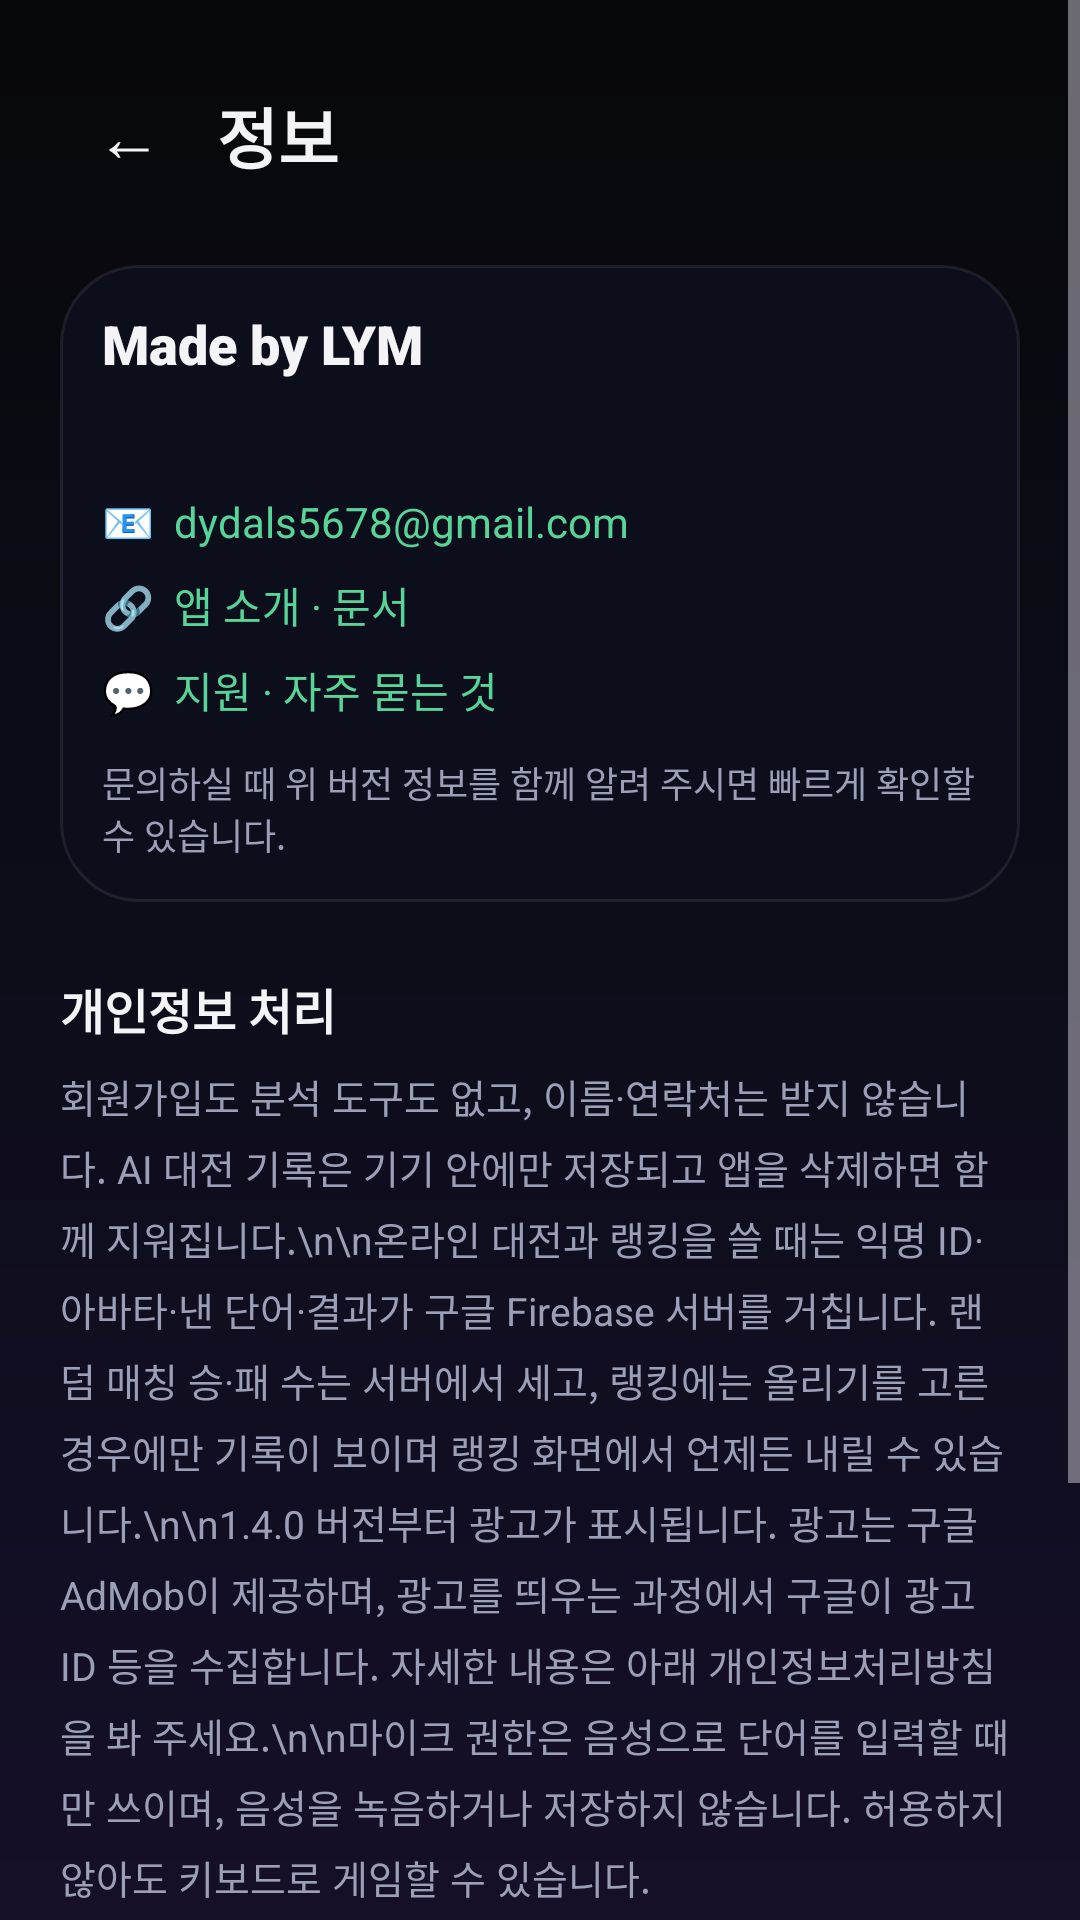

Layout XML and referenced resources for this Android screen:
<!-- AndroidManifest.xml: application theme Theme.KKeutmal -->
<!-- res/layout/activity_about.xml -->
<?xml version="1.0" encoding="utf-8"?>
<ScrollView xmlns:android="http://schemas.android.com/apk/res/android"
    xmlns:app="http://schemas.android.com/apk/res-auto"
    android:layout_width="match_parent"
    android:layout_height="match_parent"
    android:fillViewport="true"
    android:overScrollMode="never">

    <LinearLayout
        android:layout_width="match_parent"
        android:layout_height="wrap_content"
        android:orientation="vertical"
        android:padding="20dp">

        <LinearLayout
            android:layout_width="match_parent"
            android:layout_height="wrap_content"
            android:orientation="horizontal"
            android:gravity="center_vertical">

            <com.google.android.material.button.MaterialButton
                android:id="@+id/btnBack"
                style="?attr/borderlessButtonStyle"
                android:layout_width="wrap_content"
                android:layout_height="wrap_content"
                android:minWidth="0dp"
                android:text="←"
                android:textColor="@color/text_primary"
                android:textSize="22sp" />

            <TextView
                android:layout_width="0dp"
                android:layout_weight="1"
                android:layout_height="wrap_content"
                android:layout_marginStart="6dp"
                android:text="정보"
                android:textColor="@color/text_primary"
                android:textSize="22sp"
                android:fontFamily="sans-serif-black" />
        </LinearLayout>

        <LinearLayout
            android:layout_width="match_parent"
            android:layout_height="wrap_content"
            android:layout_marginTop="18dp"
            android:orientation="vertical"
            android:padding="14dp"
            android:background="@drawable/bg_input">

            <TextView
                android:layout_width="wrap_content"
                android:layout_height="wrap_content"
                android:text="Made by LYM"
                android:textColor="@color/text_primary"
                android:textSize="18sp"
                android:fontFamily="sans-serif-black" />

            <TextView
                android:id="@+id/tvVersion"
                android:layout_width="match_parent"
                android:layout_height="wrap_content"
                android:layout_marginTop="6dp"
                android:textColor="@color/text_dim"
                android:textSize="13sp"
                android:textIsSelectable="true" />

            <TextView
                android:id="@+id/tvMail"
                android:layout_width="match_parent"
                android:layout_height="wrap_content"
                android:layout_marginTop="10dp"
                android:paddingTop="4dp"
                android:paddingBottom="4dp"
                android:text="📧  dydals5678@gmail.com"
                android:textColor="@color/accent2"
                android:textSize="14sp"
                android:textIsSelectable="true" />

            <TextView
                android:id="@+id/tvDocs"
                android:layout_width="match_parent"
                android:layout_height="wrap_content"
                android:paddingTop="4dp"
                android:paddingBottom="4dp"
                android:text="🔗  앱 소개 · 문서"
                android:textColor="@color/accent2"
                android:textSize="14sp" />

            <TextView
                android:id="@+id/tvSupport"
                android:layout_width="match_parent"
                android:layout_height="wrap_content"
                android:paddingTop="4dp"
                android:paddingBottom="4dp"
                android:text="💬  지원 · 자주 묻는 것"
                android:textColor="@color/accent2"
                android:textSize="14sp" />

            <TextView
                android:layout_width="match_parent"
                android:layout_height="wrap_content"
                android:layout_marginTop="8dp"
                android:text="문의하실 때 위 버전 정보를 함께 알려 주시면 빠르게 확인할 수 있습니다."
                android:textColor="@color/text_dim"
                android:textSize="12sp" />
        </LinearLayout>

        <TextView
            android:layout_width="match_parent"
            android:layout_height="wrap_content"
            android:layout_marginTop="24dp"
            android:text="개인정보 처리"
            android:textColor="@color/text_primary"
            android:textSize="16sp"
            android:textStyle="bold" />

        <TextView
            android:layout_width="match_parent"
            android:layout_height="wrap_content"
            android:layout_marginTop="8dp"
            android:lineSpacingExtra="5dp"
            android:text="회원가입도 분석 도구도 없고, 이름·연락처는 받지 않습니다. AI 대전 기록은 기기 안에만 저장되고 앱을 삭제하면 함께 지워집니다.\n\n온라인 대전과 랭킹을 쓸 때는 익명 ID·아바타·낸 단어·결과가 구글 Firebase 서버를 거칩니다. 랜덤 매칭 승·패 수는 서버에서 세고, 랭킹에는 올리기를 고른 경우에만 기록이 보이며 랭킹 화면에서 언제든 내릴 수 있습니다.\n\n1.4.0 버전부터 광고가 표시됩니다. 광고는 구글 AdMob이 제공하며, 광고를 띄우는 과정에서 구글이 광고 ID 등을 수집합니다. 자세한 내용은 아래 개인정보처리방침을 봐 주세요.\n\n마이크 권한은 음성으로 단어를 입력할 때만 쓰이며, 음성을 녹음하거나 저장하지 않습니다. 허용하지 않아도 키보드로 게임할 수 있습니다."
            android:textColor="@color/text_dim"
            android:textSize="13sp" />

        <TextView
            android:id="@+id/tvPrivacyPolicy"
            android:layout_width="match_parent"
            android:layout_height="wrap_content"
            android:layout_marginTop="10dp"
            android:paddingTop="4dp"
            android:paddingBottom="4dp"
            android:text="📄  개인정보처리방침 전문 보기"
            android:textColor="@color/accent2"
            android:textSize="14sp" />

        <TextView
            android:layout_width="match_parent"
            android:layout_height="wrap_content"
            android:layout_marginTop="24dp"
            android:text="사용한 자료와 라이선스"
            android:textColor="@color/text_primary"
            android:textSize="16sp"
            android:textStyle="bold" />

        <LinearLayout
            android:id="@+id/creditBox"
            android:layout_width="match_parent"
            android:layout_height="wrap_content"
            android:layout_marginTop="8dp"
            android:orientation="vertical" />

        <TextView
            android:id="@+id/tvMeaningNote"
            android:layout_width="match_parent"
            android:layout_height="wrap_content"
            android:layout_marginTop="12dp"
            android:lineSpacingExtra="4dp"
            android:textColor="@color/text_dim"
            android:textSize="12sp" />

        <TextView
            android:layout_width="match_parent"
            android:layout_height="wrap_content"
            android:layout_marginTop="10dp"
            android:layout_marginBottom="24dp"
            android:lineSpacingExtra="4dp"
            android:text="효과음과 배경음악은 전부 직접 합성해 만들었습니다."
            android:textColor="@color/text_dim"
            android:textSize="12sp" />
    </LinearLayout>
</ScrollView>
<!-- resources referenced by this layout -->
<resources>
  <color name="accent2">#59D499</color>
  <color name="text_dim">#9C9FB8</color>
  <color name="text_primary">#F4F4F6</color>
  <!-- drawable bg_input (drawable) -->
  <?xml version="1.0" encoding="utf-8"?>
  <shape xmlns:android="http://schemas.android.com/apk/res/android" android:shape="rectangle">
      <solid android:color="@color/input_bg" />
      <stroke android:width="1dp" android:color="@color/surface_stroke" />
      <corners android:radius="26dp" />
  </shape>
  <style name="Theme.KKeutmal" parent="Theme.Material3.Dark.NoActionBar">
          <item name="colorPrimary">@color/accent</item>
          <item name="colorOnPrimary">@color/text_on_accent</item>
          <item name="colorSecondary">@color/accent2</item>
          <item name="colorSurface">@color/surface</item>
          <item name="colorOnSurface">@color/text_primary</item>
          <item name="android:colorBackground">@color/bg_top</item>
          <item name="android:windowBackground">@drawable/bg_gradient</item>
          <item name="android:statusBarColor">@color/bg_top</item>
          <item name="android:navigationBarColor">@color/bg_bottom</item>
          <item name="android:windowLightStatusBar">false</item>
          <item name="android:textColor">@color/text_primary</item>
      </style>
  <color name="input_bg">#0D0E1C</color>
  <color name="surface_stroke">#14FFFFFF</color>
  <color name="accent">#7C6CFF</color>
  <color name="text_on_accent">#FFFFFF</color>
  <color name="surface">#111225</color>
  <color name="bg_top">#07080B</color>
  <!-- drawable bg_gradient (drawable) -->
  <?xml version="1.0" encoding="utf-8"?>
  <shape xmlns:android="http://schemas.android.com/apk/res/android" android:shape="rectangle">
      <gradient
          android:angle="270"
          android:startColor="@color/bg_top"
          android:centerColor="#0D0D1A"
          android:endColor="@color/bg_bottom" />
  </shape>
  <color name="bg_bottom">#150F28</color>
</resources>
